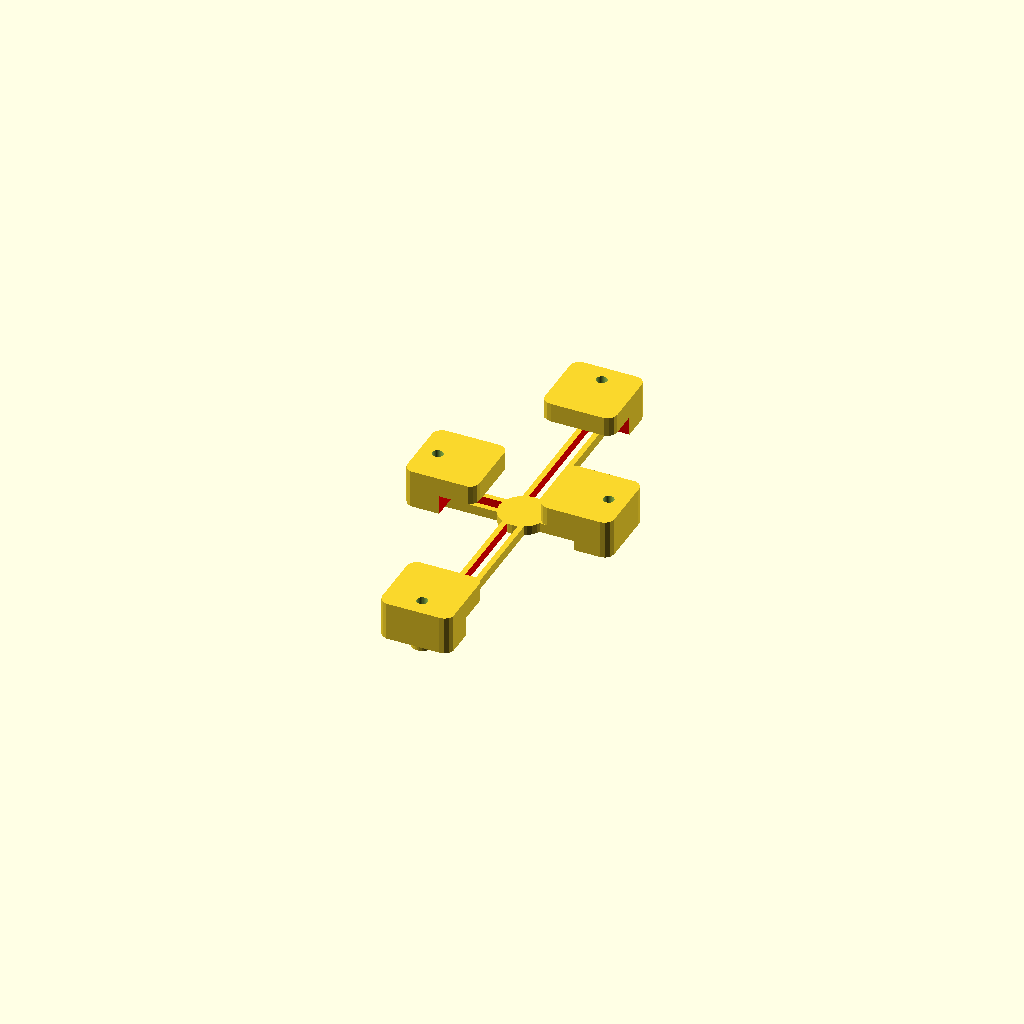
Cell 1: rendered with the file's own defaults.
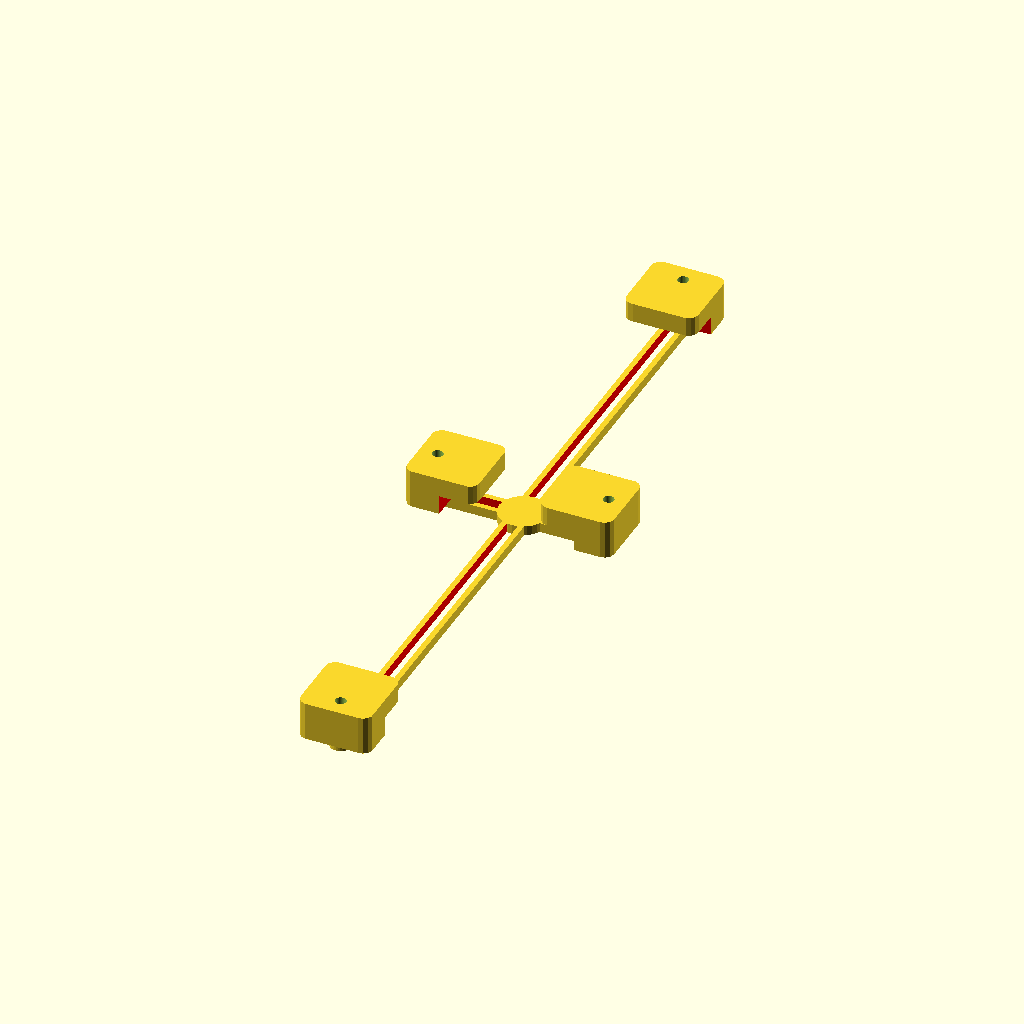
Cell 2 — len_phone set to 290, the other parameters unchanged.
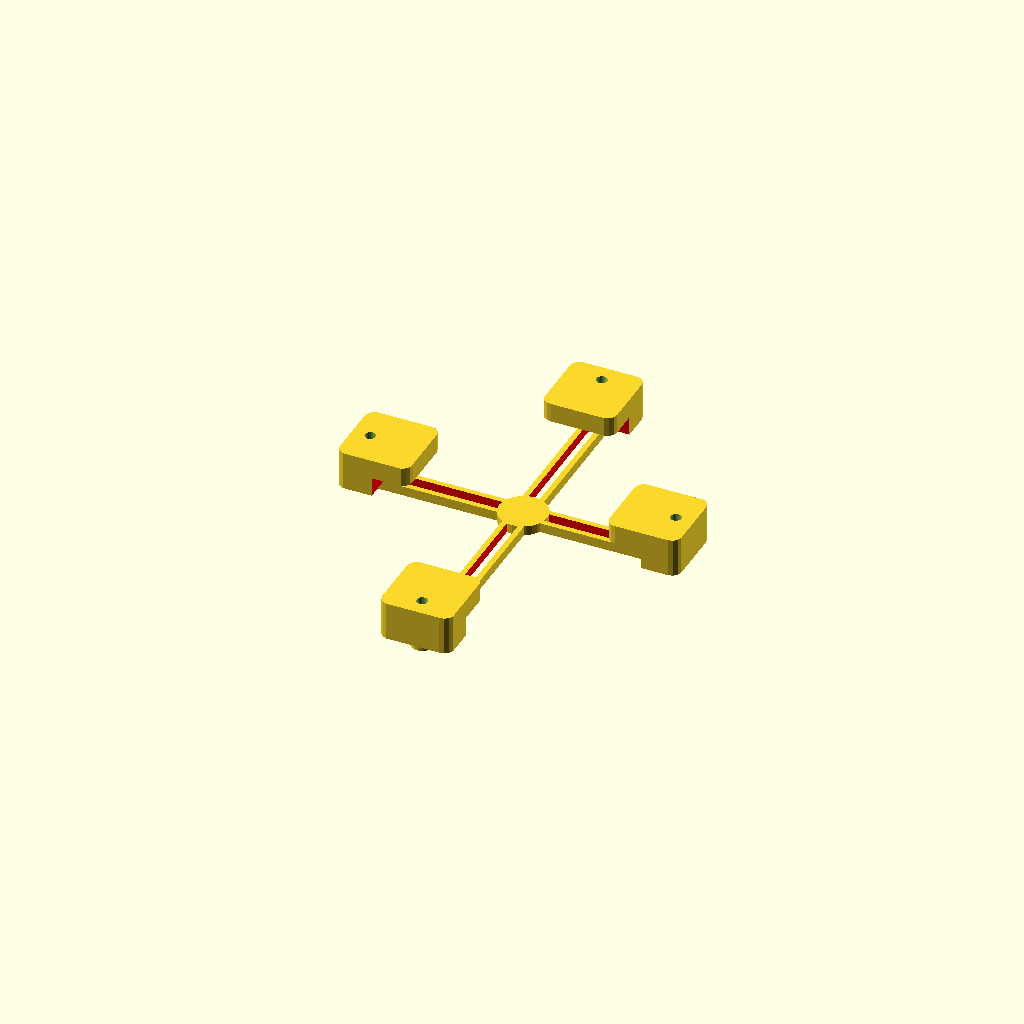
Cell 3: the same model with width_phone = 112.
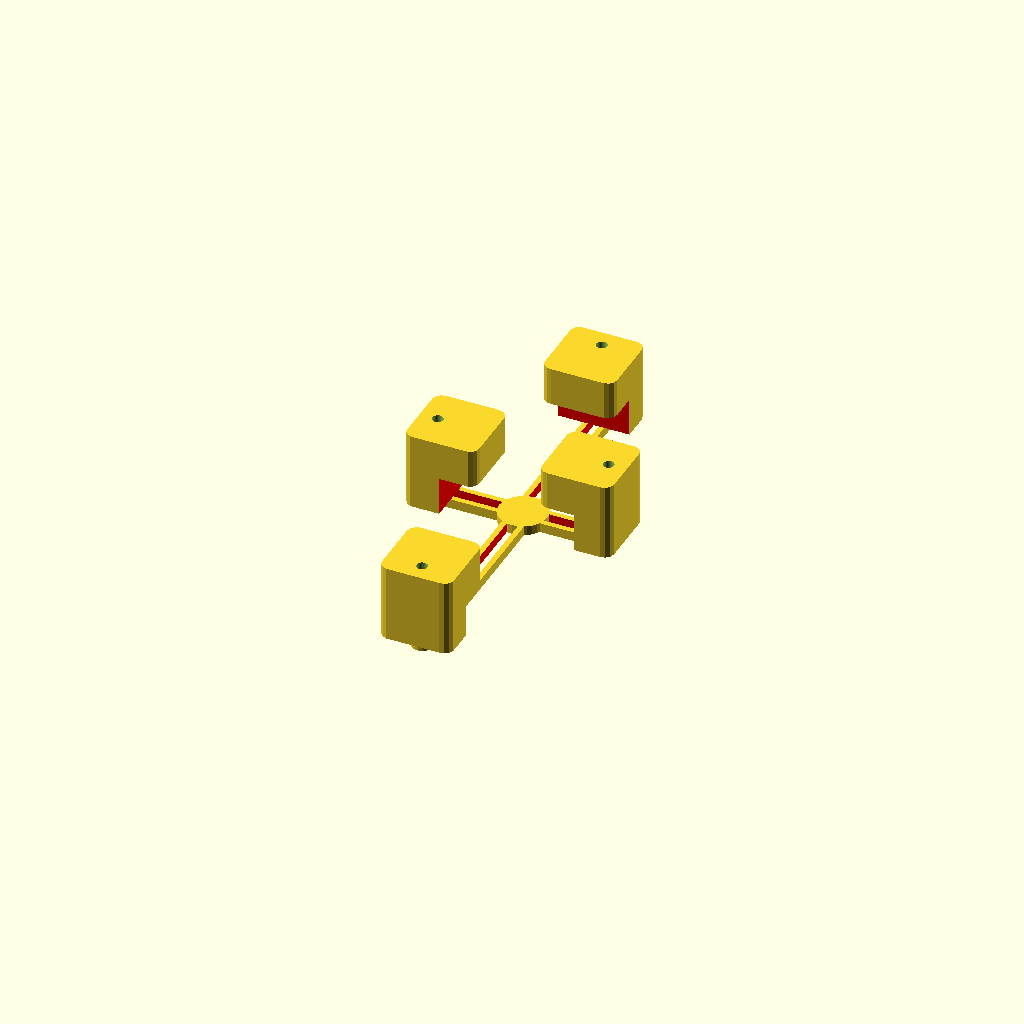
Cell 4: thickness_phone = 16 (everything else at default).
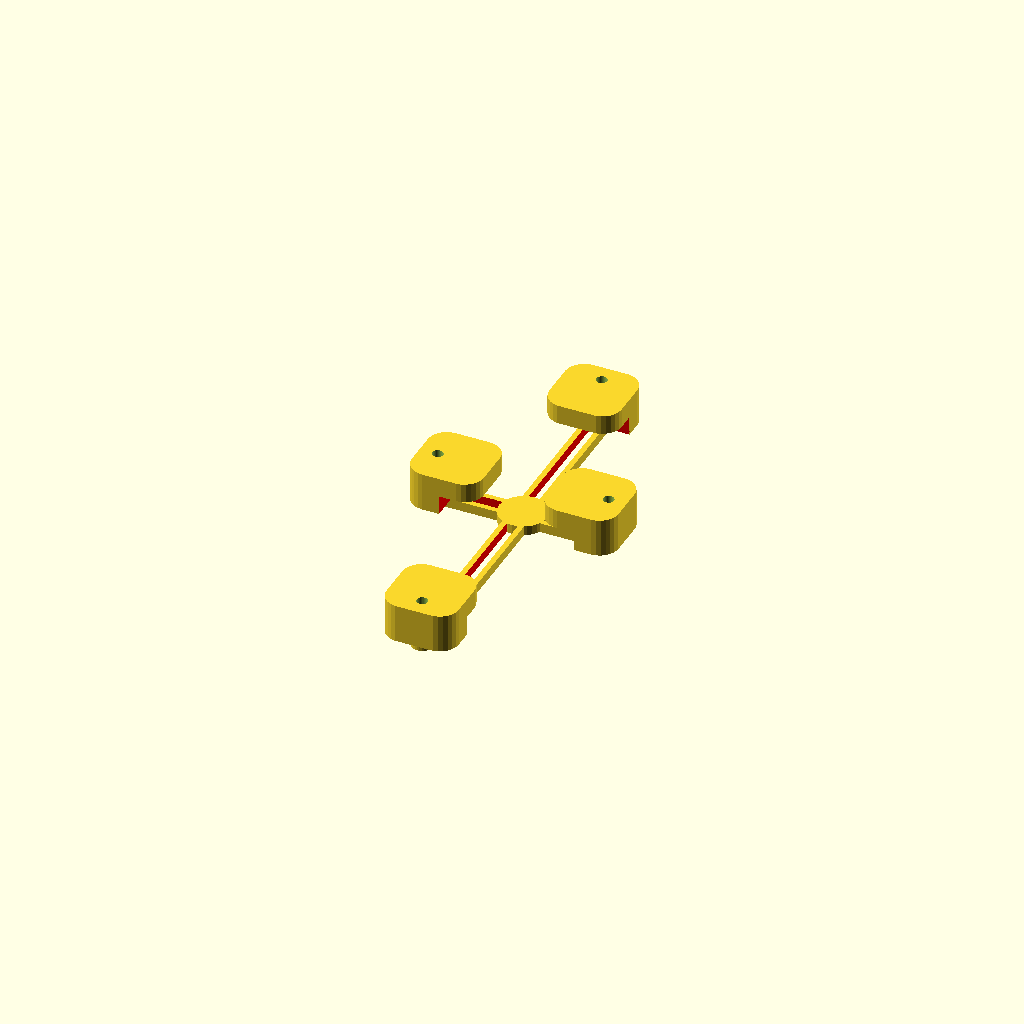
Cell 5: corner_round = 16 (everything else at default).
One fixed orthographic camera (rotation 55°, 0°, 25°; colour scheme Cornfield) for every cell.
Source of the model, holder.scad:
len_phone = 145;
width_phone = 56;
thickness_phone = 8;
corner_round = 8;

d_screw_m4 = 4.5;
thickness_holder = 4;
append = 15;
w_grip = 30;

holder_set();
// horizontal_block(20);
// vertical_block(len_phone);
//grip();

module grip(){
    difference(){
        grip_base();

        color("red")
        translate([0, w_grip/2, thickness_phone])
        cube([w_grip+1, w_grip, 2*thickness_phone], center=true);
        
        translate ([0, -w_grip/4, 0])
        cylinder(d=d_screw_m4, 3*thickness_phone, center=true, $fn=32);
    }
}

module grip_base() {
    hull() {
        translate([w_grip/2-corner_round/2, -w_grip/2+corner_round/2, 0])
        cylinder(d=corner_round, 2*thickness_phone, center=true);
        translate([-w_grip/2+corner_round/2, -w_grip/2+corner_round/2, 0])
        cylinder(d=corner_round, 2*thickness_phone, center=true);
        translate([w_grip/2-corner_round/2, w_grip/2-corner_round/2, 0])
        cylinder(d=corner_round, 2*thickness_phone, center=true);
        translate([-w_grip/2+corner_round/2, w_grip/2-corner_round/2, 0])
        cylinder(d=corner_round, 2*thickness_phone, center=true);
    }
}

module holder_set() {
    horizontal_block(len_block=width_phone, offset_vertical=10);
    vertical_block(len_block=len_phone);
    
    translate([0, -len_phone/2, thickness_phone+thickness_holder/2])
    rotate([0, 180, 0])
    grip();
    
    translate([0, len_phone/2, thickness_phone+thickness_holder/2])
    rotate([0, 180, 180])
    grip();
    
    translate([width_phone/2, 10, thickness_phone+thickness_holder/2])
    rotate([0, 180, 90])
    grip();
    
    translate([-width_phone/2, 10, thickness_phone+thickness_holder/2])
    rotate([0, 180, -90])
    grip();
    
}

module vertical_block(len_block) {
    len_block = len_block + append;
    difference() {

        hull() {
            //translate([0, -len_phone/2, 0])
            translate([0, -len_block/2, 0])
                cylinder(d=9, h=thickness_holder, center=true, $fn=32);

            //translate([0, len_phone/2, 0])
            translate([0, len_block/2, 0])
                cylinder(d=9, h=thickness_holder, center=true, $fn=32);
        }
        color("red")
        hull() {
            // translate([0, -len_phone/2, 0])
            translate([0, -len_block/2, 0])
                cylinder(d=d_screw_m4, h=thickness_holder+2, center=true, $fn=32);

            // translate([0, len_phone/2, 0])
            translate([0, len_block/2, 0])
                cylinder(d=d_screw_m4, h=thickness_holder+2, center=true, $fn=32);
        }
    }
}

module horizontal_block(len_block, offset_vertical) {
    len_block = len_block + append;
    translate([0, offset_vertical, 0])
    cylinder(d=20, h=thickness_holder, center=true, $fn=32);

    difference() {
        hull() {
            translate([len_block/2, offset_vertical, 0])
                cylinder(d=9, h=thickness_holder, center=true, $fn=32);

            translate([-len_block/2, offset_vertical, 0])
                cylinder(d=9, h=thickness_holder, center=true, $fn=32);
        }
        color("red")
        hull() {
            translate([len_block/2, offset_vertical,, 0])
                cylinder(d=d_screw_m4, h=thickness_holder+2, center=true, $fn=32);

            translate([-len_block/2, offset_vertical,, 0])
                cylinder(d=d_screw_m4, h=thickness_holder+2, center=true, $fn=32);
        }
    }
}
Customizer parameters (derived from the source; name, type, default, range or options):
len_phone: number, default 145
width_phone: number, default 56
thickness_phone: number, default 8
corner_round: number, default 8
d_screw_m4: number, default 4.5
thickness_holder: number, default 4
append: number, default 15
w_grip: number, default 30
